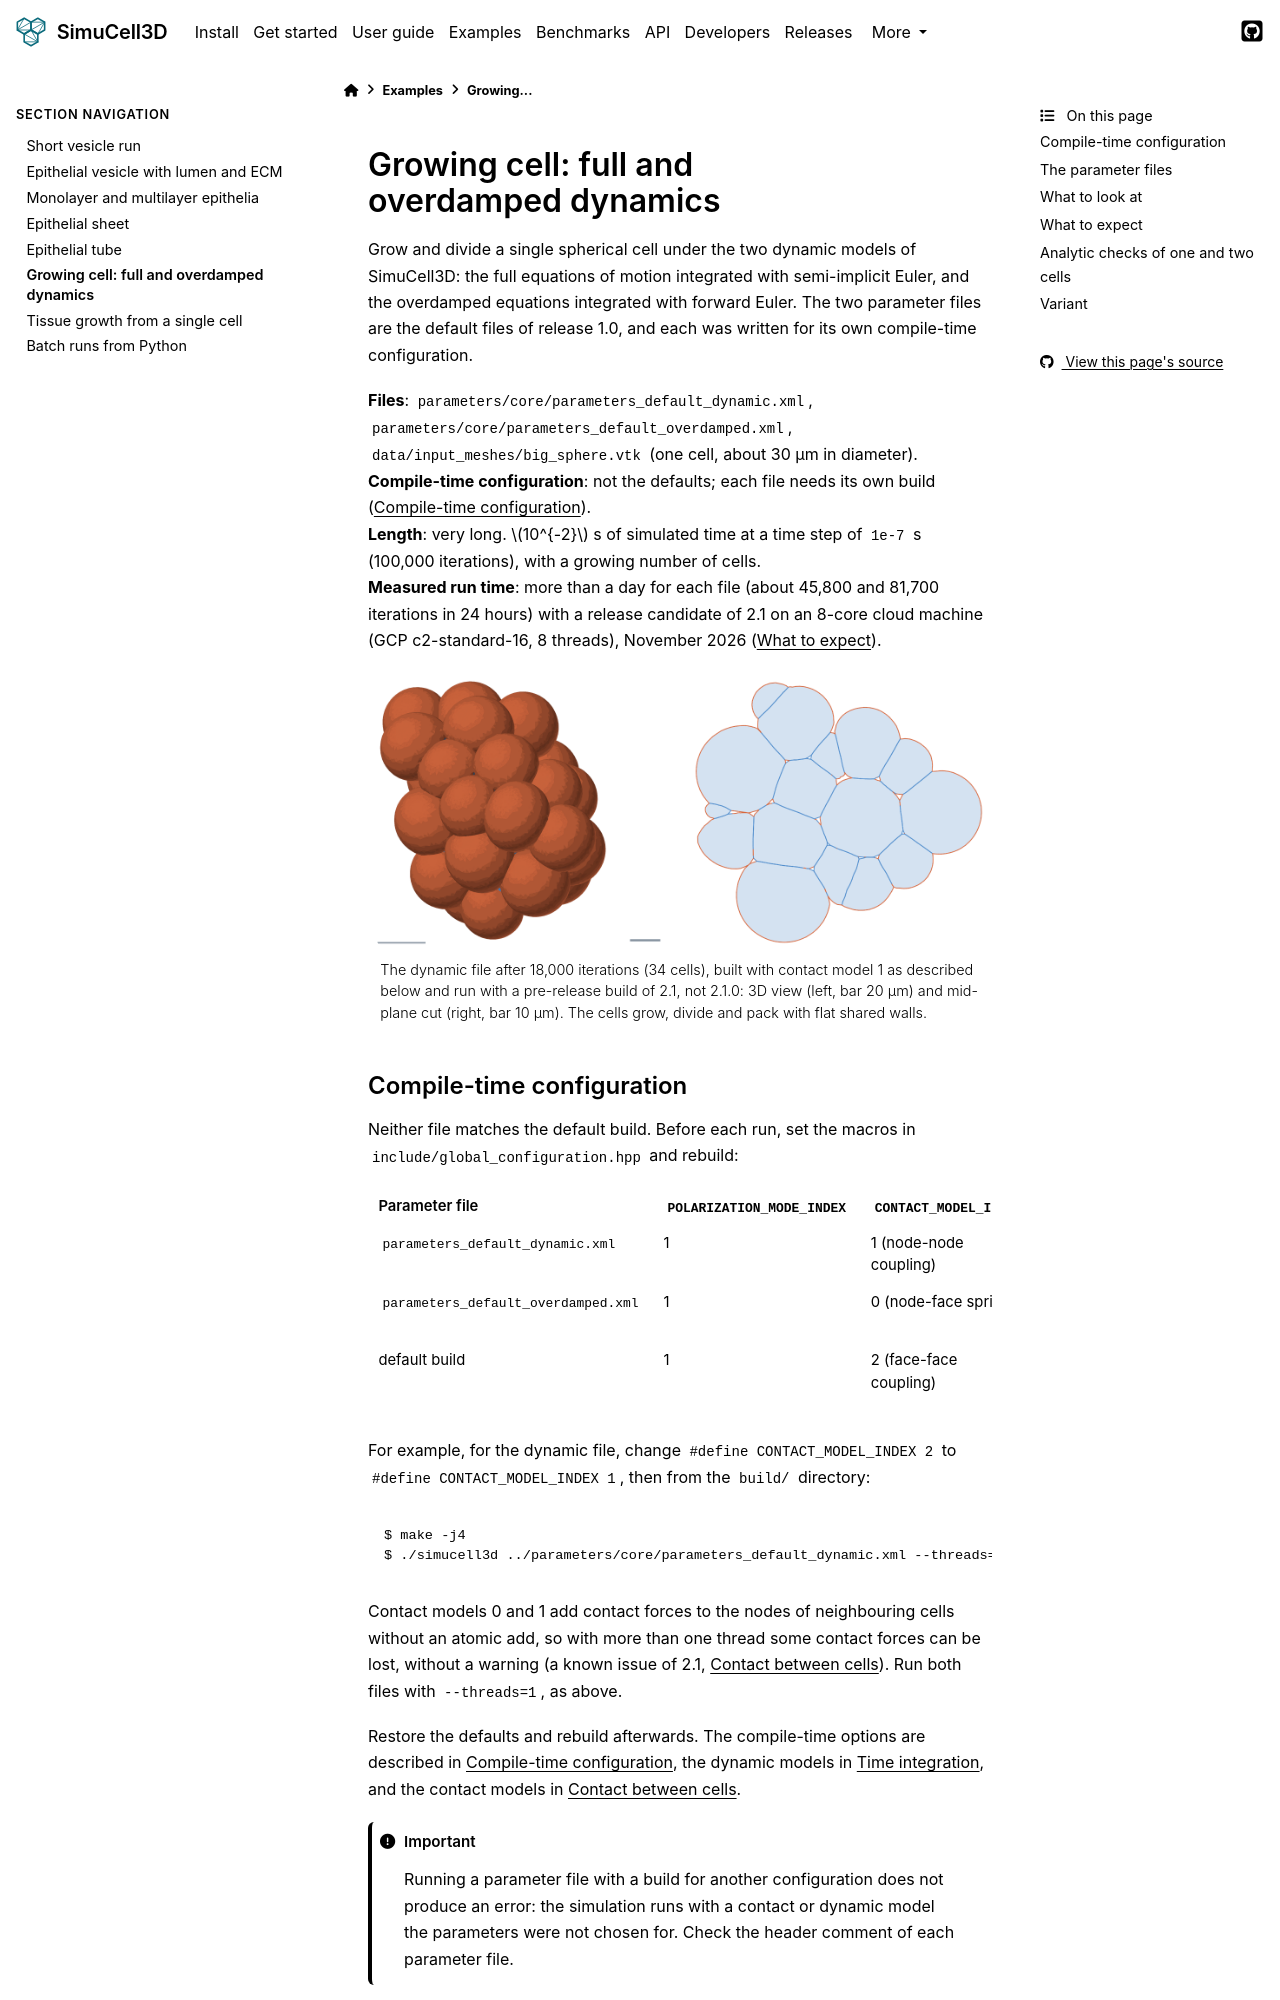

repository: nilesh-patil/simucell3d · page: 2.1/examples/single_cell_dynamic_overdamped.html · generator: sphinx

(ex-single-cell)=
# Growing cell: full and overdamped dynamics

Grow and divide a single spherical cell under the two dynamic models of SimuCell3D: the full
equations of motion integrated with semi-implicit Euler, and the overdamped equations integrated
with forward Euler. The two parameter files are the default files of release 1.0, and each was
written for its own compile-time configuration.

**Files**: `parameters/core/parameters_default_dynamic.xml`,
`parameters/core/parameters_default_overdamped.xml`, `data/input_meshes/big_sphere.vtk` (one
cell, about 30 µm in diameter). \
**Compile-time configuration**: not the defaults; each file needs its own build
({ref}`ex-single-cell-config`). \
**Length**: very long. $10^{-2}$ s of simulated time at a time step of `1e-7` s (100,000
iterations), with a growing number of cells. \
**Measured run time**: more than a day for each file (about 45,800 and 81,700 iterations in 24 hours)
with a release candidate of 2.1 on an 8-core cloud machine (GCP c2-standard-16, 8 threads), November 2026
({ref}`ex-single-cell-expect`).

```{figure} /images/example_single_cell.png
:class: dark-light
:alt: A cluster of 34 large rounded cells in 3D, and a cross-section showing them packed with straight shared walls.
:width: 100%

The dynamic file after 18,000 iterations (34 cells), built with contact model 1 as described below and run with a pre-release build of 2.1, not 2.1.0: 3D view (left, bar 20 µm) and mid-plane cut (right, bar 10 µm). The cells grow, divide and pack with flat shared walls.
```

(ex-single-cell-config)=
## Compile-time configuration

Neither file matches the default build. Before each run, set the macros in
`include/global_configuration.hpp` and rebuild:

| Parameter file | `POLARIZATION_MODE_INDEX` | `CONTACT_MODEL_INDEX` | `DYNAMIC_MODEL_INDEX` |
|---|---|---|---|
| `parameters_default_dynamic.xml` | 1 | 1 (node-node coupling) | 0 (full equations, semi-implicit Euler) |
| `parameters_default_overdamped.xml` | 1 | 0 (node-face springs) | 1 (overdamped, forward Euler) |
| default build | 1 | 2 (face-face coupling) | 0 |

For example, for the dynamic file, change `#define CONTACT_MODEL_INDEX 2` to
`#define CONTACT_MODEL_INDEX 1`, then from the `build/` directory:

```console
$ make -j4
$ ./simucell3d ../parameters/core/parameters_default_dynamic.xml --threads=1
```

Contact models 0 and 1 add contact forces to the nodes of neighbouring cells without an atomic
add, so with more than one thread some contact forces can be lost, without a warning (a known
issue of 2.1, {doc}`/user_guide/03_contact`). Run both files with `--threads=1`, as above.

Restore the defaults and rebuild afterwards. The compile-time options are described in
{doc}`/user_guide/10_compile_time_configuration`, the dynamic models in
{doc}`/user_guide/04_time_integration`, and the contact models in {doc}`/user_guide/03_contact`.

:::{important}
Running a parameter file with a build for another configuration does not produce an error: the
simulation runs with a contact or dynamic model the parameters were not chosen for. Check the
header comment of each parameter file.
:::
